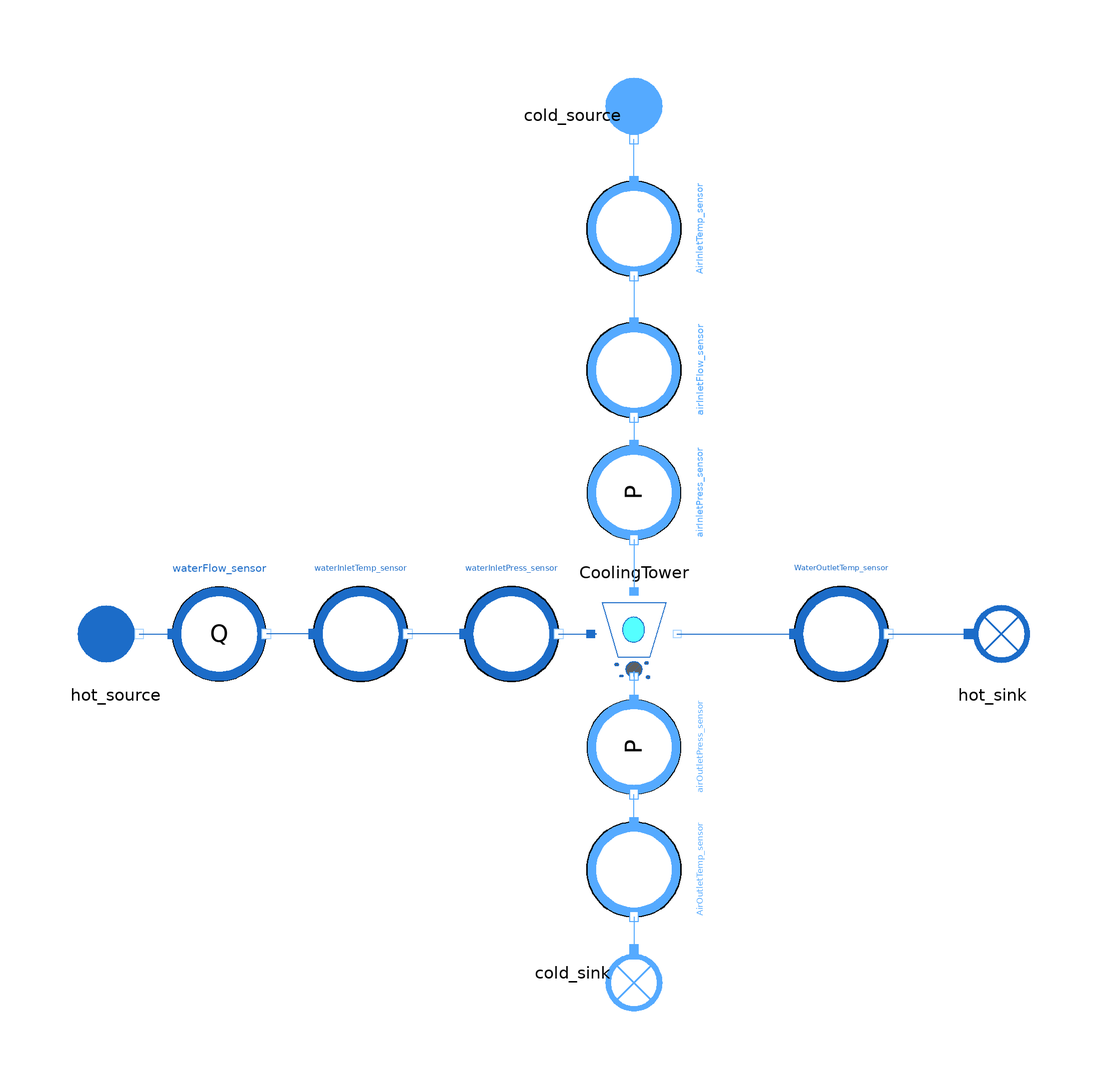

The Modelica model whose source follows is shown above as a component diagram (icons at their Placement, wires along their Line points).

model CoolingTowerPoppe_reverse
  import MetroscopeModelingLibrary.Utilities.Units;

  // Boundary Conditions
    // Hot Water Inlet
  input Real waterInletTemp(start=31) "deg_C";
  input Units.VolumeFlowRate waterInletFlow(start=30) "m3/s";
  input Real waterInletPress(start=15) "bar";

    // Cold Air Inlet
  input Real AirInletTemp(start=10) "deg_C";
  input Real airInletPress(start=1) "bar";
  input Units.Fraction cold_source_relative_humidity(start=0.5) "1";

  // Input for calibration
  input Real WaterOutletTemp(start=18.9) "deg_C";

  // Calibrated Parameters
  output Real hd(start=8.849857);

  // Parameters
  parameter Units.Area Afr = 3000;
  parameter Real Lfi = 15;
  parameter Real Cf = 0.025509778;

  parameter Real eta_fan = 1;
  parameter Real W_fan = 40000 "W";

  // Observables
  output Real airInletFlow(start=50000) "m3/s";

  output Real airOutletPress(start=1) "bar";
  output Real AirOutletTemp(start=25) "deg_C";

  // Output
  output Units.Fraction cold_sink_relative_humidity(start=0.40412638) "1";
  output Real V_inlet(start = 12.871763) "m/s";                                        //No known start value
  output Real deltaP_fan;


  MetroscopeModelingLibrary.WaterSteam.BoundaryConditions.Source hot_source annotation (Placement(transformation(extent={{-120,-30},{-100,-10}})));

  MetroscopeModelingLibrary.WaterSteam.BoundaryConditions.Sink hot_sink annotation (Placement(transformation(extent={{66,-30},{86,-10}})));
  MultiFluid.HeatExchangers.CoolingTowerPoppe CoolingTower(
    air_outlet_flow(h_out_0=20400.438),
    air_inlet_flow(h_out_0=108262.83),
    w_out(start=0.0018949909)) annotation (Placement(transformation(extent={{10,-10},{-10,10}},
        rotation=180,
        origin={0,-20})));
  MetroscopeModelingLibrary.MoistAir.BoundaryConditions.Source cold_source annotation (Placement(transformation(
        extent={{-10,-10},{10,10}},
        rotation=270,
        origin={0,90})));
  MetroscopeModelingLibrary.MoistAir.BoundaryConditions.Sink cold_sink annotation (Placement(transformation(
        extent={{-10,-10},{10,10}},
        rotation=270,
        origin={0,-92})));
  MetroscopeModelingLibrary.Sensors.WaterSteam.PressureSensor waterInletPress_sensor(P_0=100000)
                                                                                     annotation (Placement(transformation(extent={{-36,-30},{-16,-10}})));
  MetroscopeModelingLibrary.Sensors.MoistAir.TemperatureSensor AirInletTemp_sensor annotation (Placement(transformation(
        extent={{-10,-10},{10,10}},
        rotation=270,
        origin={0,66})));
  MetroscopeModelingLibrary.Sensors.WaterSteam.TemperatureSensor waterInletTemp_sensor annotation (Placement(transformation(extent={{-68,-30},{-48,-10}})));
  MetroscopeModelingLibrary.Sensors.WaterSteam.TemperatureSensor WaterOutletTemp_sensor annotation (Placement(transformation(extent={{34,-30},{54,-10}})));
  MetroscopeModelingLibrary.Sensors.WaterSteam.FlowSensor waterFlow_sensor annotation (Placement(transformation(extent={{-98,-30},{-78,-10}})));
  MetroscopeModelingLibrary.Sensors.MoistAir.TemperatureSensor AirOutletTemp_sensor annotation (Placement(transformation(
        extent={{-10,-10},{10,10}},
        rotation=270,
        origin={0,-70})));
  MetroscopeModelingLibrary.Sensors.MoistAir.FlowSensor airInletFlow_sensor annotation (Placement(transformation(
        extent={{-10,-10},{10,10}},
        rotation=270,
        origin={0,36})));
  MetroscopeModelingLibrary.Sensors.MoistAir.PressureSensor airInletPress_sensor annotation (Placement(transformation(
        extent={{-10,-10},{10,10}},
        rotation=270,
        origin={0,10})));
  MetroscopeModelingLibrary.Sensors.MoistAir.PressureSensor airOutletPress_sensor
                                                                                 annotation (Placement(transformation(
        extent={{-10,-10},{10,10}},
        rotation=270,
        origin={0,-44})));
equation
  // Hot Water Inlet
  waterFlow_sensor.Qv = waterInletFlow;
  waterInletTemp_sensor.T_degC = waterInletTemp;
  waterInletPress_sensor.P_barA = waterInletPress;

  // Cold Air Inlet
  airInletPress_sensor.P_barA = airInletPress;
  cold_source.relative_humidity = cold_source_relative_humidity;
  airInletFlow_sensor.Qv = airInletFlow;
  AirInletTemp_sensor.T_degC = AirInletTemp;

  // Hot Water Outlet

  // Cold Air Outlet
  cold_sink.relative_humidity = cold_sink_relative_humidity;
  airOutletPress_sensor.P_barA = airOutletPress;

  // Calibrated Parameters
  CoolingTower.hd = hd;
  CoolingTower.Cf = Cf;
  CoolingTower.Afr = Afr;
  CoolingTower.Lfi = Lfi;

  // Parameters
  CoolingTower.V_inlet = V_inlet;

  CoolingTower.eta_fan = eta_fan;
  CoolingTower.W_fan = W_fan;
  CoolingTower.deltaP_fan = deltaP_fan;

  // Observable for Calibration
  WaterOutletTemp_sensor.T_degC = WaterOutletTemp;
  AirOutletTemp_sensor.T_degC = AirOutletTemp;

  connect(AirInletTemp_sensor.C_in, cold_source.C_out) annotation (Line(points={{1.77636e-15,76},{1.77636e-15,80.5},{-8.88178e-16,80.5},{-8.88178e-16,85}}, color={85,170,255}));
  connect(waterInletPress_sensor.C_in,waterInletTemp_sensor. C_out) annotation (Line(points={{-36,-20},{-48,-20}},
                                                                                                               color={28,108,200}));
  connect(WaterOutletTemp_sensor.C_out, hot_sink.C_in) annotation (Line(points={{54,-20},{71,-20}},
                                                                                                color={28,108,200}));
  connect(hot_source.C_out, waterFlow_sensor.C_in) annotation (Line(points={{-105,-20},{-98,-20}},
                                                                                              color={28,108,200}));
  connect(waterInletTemp_sensor.C_in, waterFlow_sensor.C_out) annotation (Line(points={{-68,-20},{-78,-20}},
                                                                                                         color={28,108,200}));
  connect(AirOutletTemp_sensor.C_out, cold_sink.C_in) annotation (Line(points={{-1.77636e-15,-80},{-1.77636e-15,-83.5},{8.88178e-16,-83.5},{8.88178e-16,-87}}, color={85,170,255}));
  connect(AirInletTemp_sensor.C_out, airInletFlow_sensor.C_in) annotation (Line(points={{-1.77636e-15,56},{-1.77636e-15,52},{1.77636e-15,52},{1.77636e-15,46}}, color={85,170,255}));
  connect(airInletFlow_sensor.C_out, airInletPress_sensor.C_in) annotation (Line(points={{0,26},{0,20}}, color={85,170,255}));
  connect(AirOutletTemp_sensor.C_in, airOutletPress_sensor.C_out) annotation (Line(points={{1.77636e-15,-60},{1.77636e-15,-57},{-1.77636e-15,-57},{-1.77636e-15,-54}}, color={85,170,255}));
  connect(waterInletPress_sensor.C_out, CoolingTower.water_inlet_connector) annotation (Line(points={{-16,-20},{-8,-20},{-8,-20},{-9.16667,-20}},
                                                                                                                                color={28,108,200}));
  connect(CoolingTower.water_outlet_connector, WaterOutletTemp_sensor.C_in) annotation (Line(points={{9.16667,-20},{18,-20},{18,-20},{34,-20}},
                                                                                                                              color={28,108,200}));
  connect(CoolingTower.air_outlet_connector, airOutletPress_sensor.C_in) annotation (Line(points={{0,-29},{0,-28},{0,-28},{0,-34}},
                                                                                                                         color={85,170,255}));
  connect(airInletPress_sensor.C_out, CoolingTower.air_inlet_connector) annotation (Line(points={{0,0},{0,-10},{0,-11},{0,-11}},
                                                                                                                      color={85,170,255}));
  annotation (Diagram(coordinateSystem(extent={{-140,-120},{120,100}})), Icon(coordinateSystem(extent={{-140,-120},{120,100}}), graphics={
        Ellipse(lineColor={0,0,0},
                fillColor={255,255,255},
                fillPattern=FillPattern.Solid,
                extent={{-110,-100},{90,100}}),
        Polygon(
          origin={12,14},
          lineColor={78,138,73},
          fillColor={95,95,95},
          pattern=LinePattern.None,
          fillPattern=FillPattern.Solid,
          points={{-58.0,46.0},{42.0,-14.0},{-58.0,-74.0},{-58.0,46.0}}),
        Polygon(
          origin={12,14},
          lineColor={78,138,73},
          fillColor={213,213,0},
          pattern=LinePattern.None,
          fillPattern=FillPattern.Solid,
          points={{-58,46},{-4,14},{-58,-14},{-58,46}}),
        Polygon(
          origin={12,14},
          lineColor={78,138,73},
          fillColor={28,108,200},
          pattern=LinePattern.None,
          fillPattern=FillPattern.Solid,
          points={{-58,-14},{-2,-40},{-58,-74},{-58,-14}})}),
    experiment(__Dymola_Algorithm="Dassl"));
end CoolingTowerPoppe_reverse;